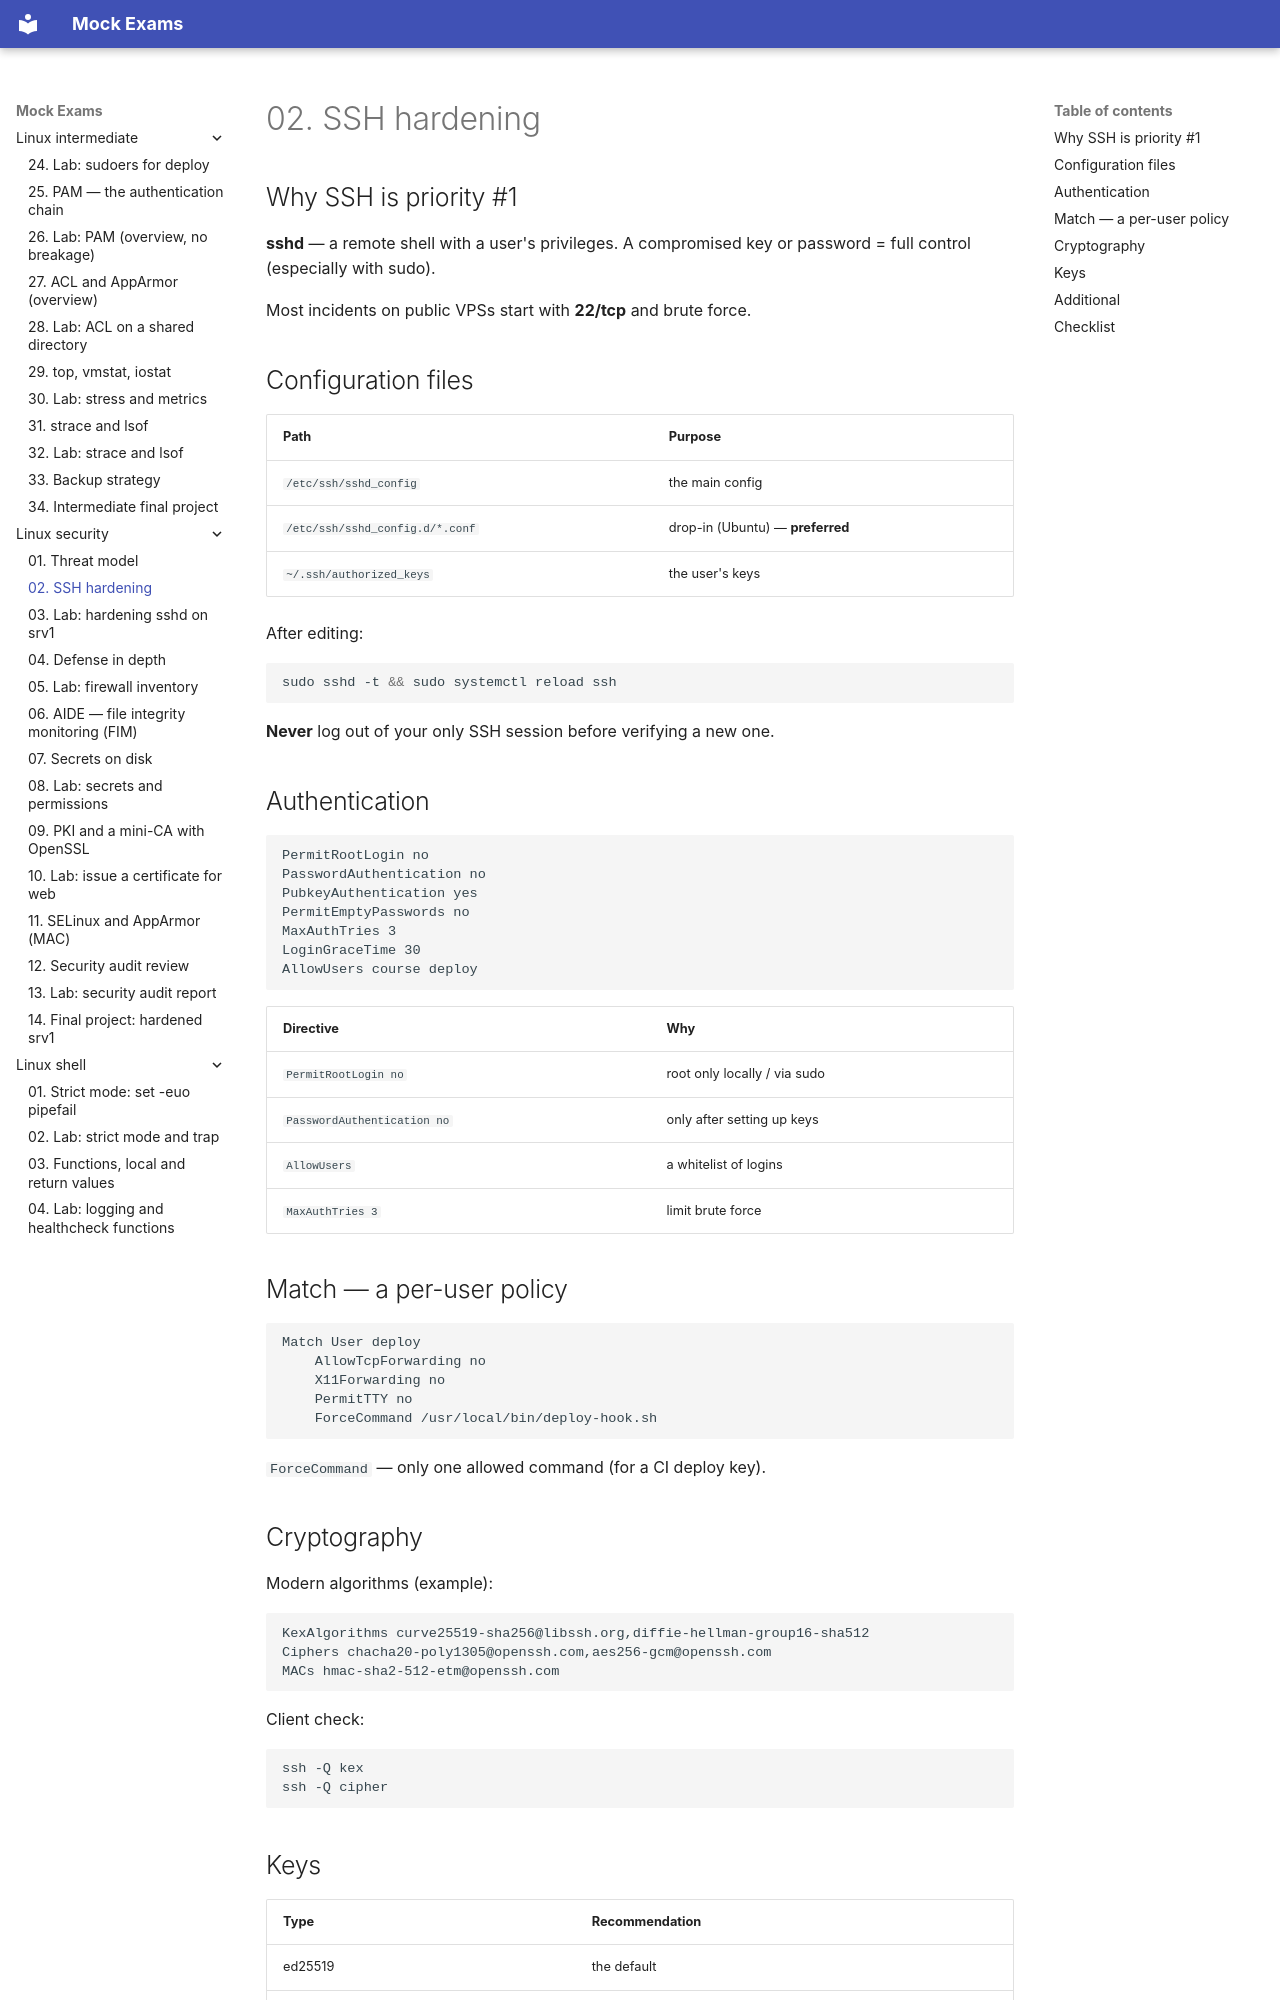

repository: FedorArbuzov/mock-exams · page: linux-security/02-ssh-hardening/index.html · generator: mkdocs

# 02. SSH hardening

## Why SSH is priority #1

**sshd** — a remote shell with a user's privileges. A compromised key or password = full control (especially with sudo).

Most incidents on public VPSs start with **22/tcp** and brute force.

## Configuration files

| Path | Purpose |
|------|------------|
| `/etc/ssh/sshd_config` | the main config |
| `/etc/ssh/sshd_config.d/*.conf` | drop-in (Ubuntu) — **preferred** |
| `~/.ssh/authorized_keys` | the user's keys |

After editing:

```bash
sudo sshd -t && sudo systemctl reload ssh
```

**Never** log out of your only SSH session before verifying a new one.

## Authentication

```text
PermitRootLogin no
PasswordAuthentication no
PubkeyAuthentication yes
PermitEmptyPasswords no
MaxAuthTries 3
LoginGraceTime 30
AllowUsers course deploy
```

| Directive | Why |
|-----------|-------|
| `PermitRootLogin no` | root only locally / via sudo |
| `PasswordAuthentication no` | only after setting up keys |
| `AllowUsers` | a whitelist of logins |
| `MaxAuthTries 3` | limit brute force |

## Match — a per-user policy

```text
Match User deploy
    AllowTcpForwarding no
    X11Forwarding no
    PermitTTY no
    ForceCommand /usr/local/bin/deploy-hook.sh
```

`ForceCommand` — only one allowed command (for a CI deploy key).

## Cryptography

Modern algorithms (example):

```text
KexAlgorithms curve25519-sha256@libssh.org,diffie-hellman-group16-sha512
Ciphers chacha20-poly1305@openssh.com,aes256-gcm@openssh.com
MACs hmac-sha2-512-etm@openssh.com
```

Client check:

```bash
ssh -Q kex
ssh -Q cipher
```
